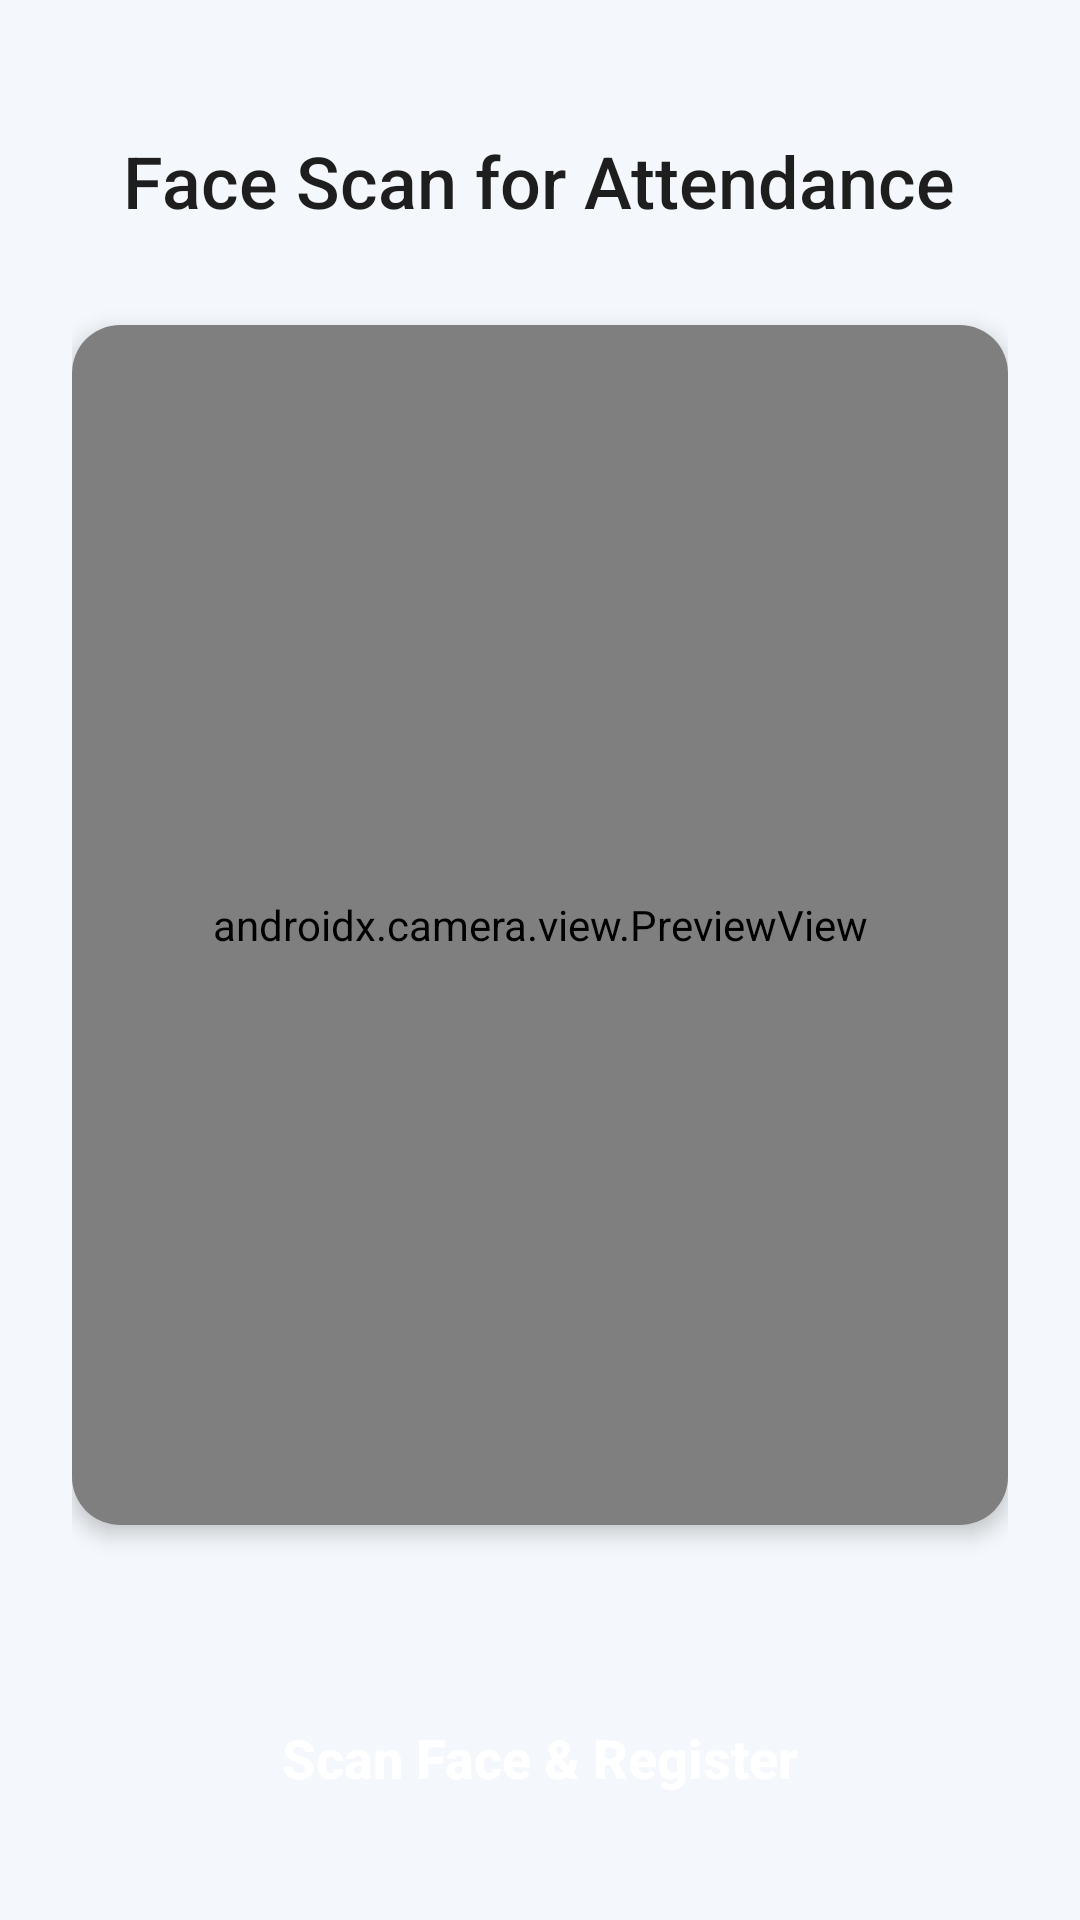

This screen was rendered from an Android layout file. Write that file and the resources it references.
<!-- AndroidManifest.xml: application theme Theme.S -->
<!-- res/layout/activity_face_scan.xml -->
<?xml version="1.0" encoding="utf-8"?>
<LinearLayout xmlns:android="http://schemas.android.com/apk/res/android"
    xmlns:app="http://schemas.android.com/apk/res-auto"
    android:layout_width="match_parent"
    android:layout_height="match_parent"
    android:orientation="vertical"
    android:background="@color/bg_light"
    android:padding="24dp"
    android:gravity="center_horizontal">

    <TextView
        android:layout_width="wrap_content"
        android:layout_height="wrap_content"
        android:text="Face Scan for Attendance"
        android:textSize="24sp"
        android:textColor="@color/text_primary"
        android:fontFamily="sans-serif-medium"
        android:layout_marginTop="20dp"
        android:layout_marginBottom="32dp"/>

    <androidx.cardview.widget.CardView
        android:layout_width="match_parent"
        android:layout_height="400dp"
        app:cardCornerRadius="16dp"
        app:cardElevation="4dp"
        app:cardBackgroundColor="@color/white">

        <FrameLayout
            android:layout_width="match_parent"
            android:layout_height="match_parent">

            <androidx.camera.view.PreviewView
                android:id="@+id/previewView"
                android:layout_width="match_parent"
                android:layout_height="match_parent" />

            <ProgressBar
                android:id="@+id/progressBar"
                android:layout_width="wrap_content"
                android:layout_height="wrap_content"
                android:layout_gravity="center"
                android:visibility="gone"
                android:indeterminateTint="@color/colorPrimary"/>

        </FrameLayout>
    </androidx.cardview.widget.CardView>

    <View
        android:layout_width="0dp"
        android:layout_height="0dp"
        android:layout_weight="1"/>

    <androidx.appcompat.widget.AppCompatButton
        android:id="@+id/btnScan"
        android:layout_width="match_parent"
        android:layout_height="60dp"
        android:text="Scan Face &amp; Register"
        android:textAllCaps="false"
        android:textColor="@color/white"
        android:textSize="18sp"
        android:textStyle="bold"
        android:background="@drawable/btn_primary"
        android:elevation="4dp"/>

</LinearLayout>
<!-- resources referenced by this layout -->
<resources>
  <color name="bg_light">#F4F7FB</color>
  <color name="colorPrimary">#0047AB</color>
  <color name="text_primary">#1E1E1E</color>
  <color name="white">#FFFFFF</color>
  <style name="Theme.S" parent="Theme.MaterialComponents.DayNight.NoActionBar">
          <item name="colorPrimary">@color/colorPrimary</item>
          <item name="colorPrimaryDark">@color/colorPrimaryDark</item>
          <item name="colorAccent">@color/colorAccent</item>
  
          <item name="android:statusBarColor">@color/colorPrimaryDark</item>
          <item name="android:navigationBarColor">@color/colorPrimaryDark</item>
      </style>
  <color name="colorPrimaryDark">#003A8C</color>
  <color name="colorAccent">#FFD700</color>
</resources>
